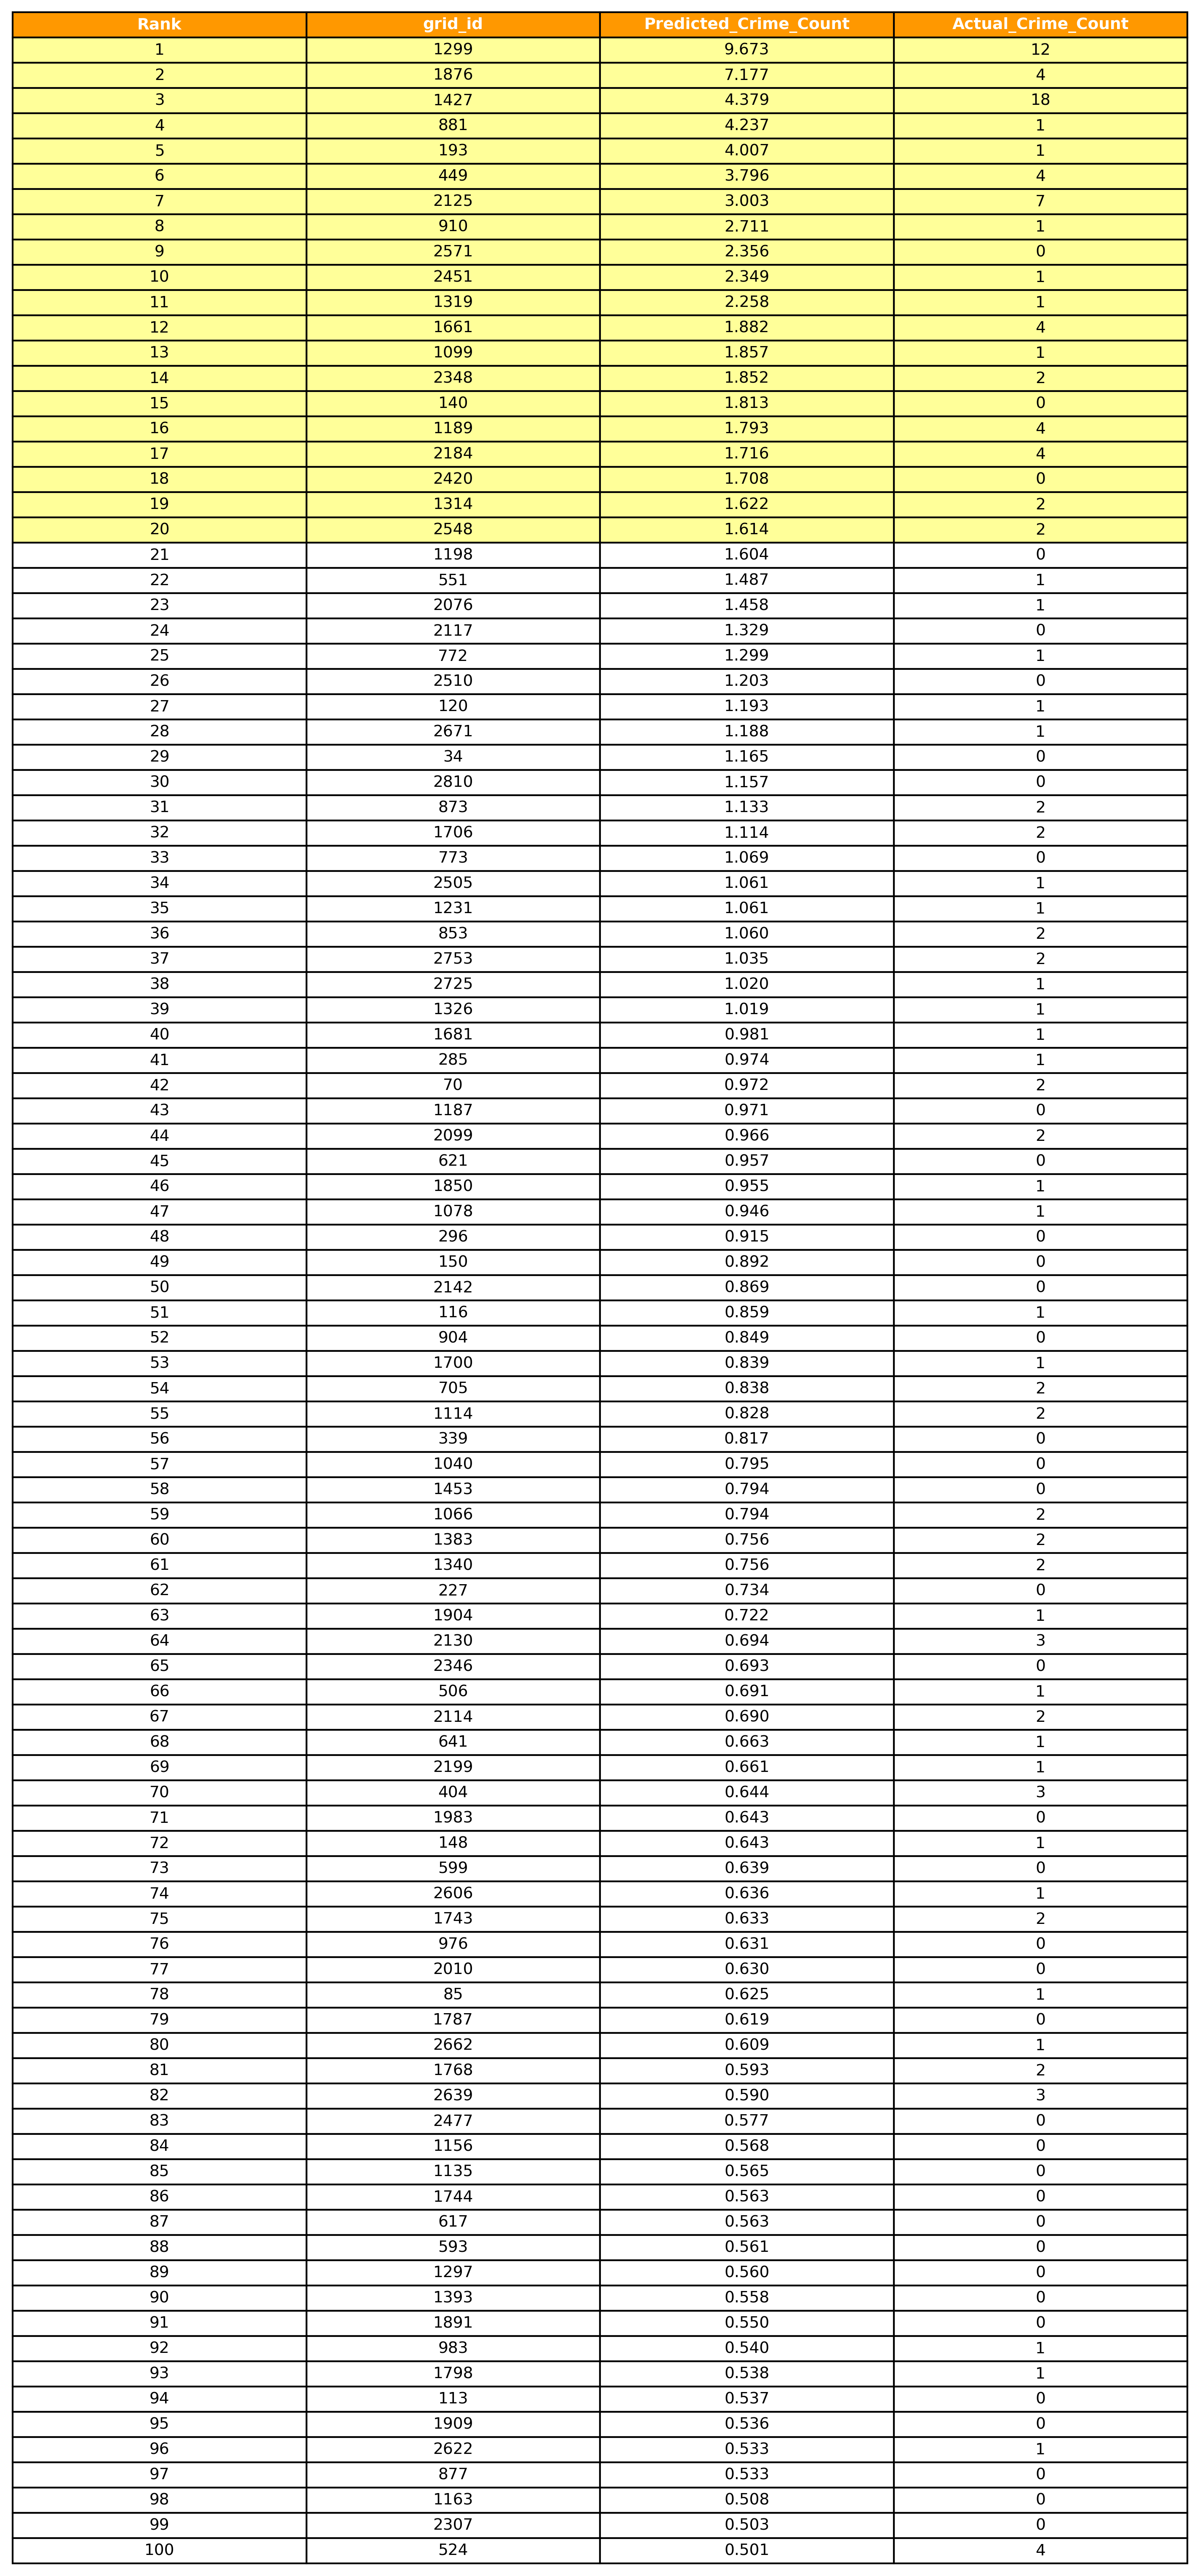

Source data for this figure (header and first rows):
Rank, grid_id, Predicted_Crime_Count, Actual_Crime_Count, Target_Period, Is_Highlighted
1, 1299, 9.673, 12, 202302, True
2, 1876, 7.177, 4, 202302, True
3, 1427, 4.379, 18, 202302, True
4, 881, 4.237, 1, 202302, True
5, 193, 4.007, 1, 202302, True
6, 449, 3.796, 4, 202302, True
7, 2125, 3.003, 7, 202302, True
8, 910, 2.711, 1, 202302, True
9, 2571, 2.356, 0, 202302, True
10, 2451, 2.349, 1, 202302, True
11, 1319, 2.258, 1, 202302, True
12, 1661, 1.882, 4, 202302, True
13, 1099, 1.857, 1, 202302, True
14, 2348, 1.852, 2, 202302, True
15, 140, 1.813, 0, 202302, True
16, 1189, 1.793, 4, 202302, True
17, 2184, 1.716, 4, 202302, True
18, 2420, 1.708, 0, 202302, True
19, 1314, 1.622, 2, 202302, True
20, 2548, 1.614, 2, 202302, True
21, 1198, 1.604, 0, 202302, False
22, 551, 1.487, 1, 202302, False
23, 2076, 1.458, 1, 202302, False
24, 2117, 1.329, 0, 202302, False
25, 772, 1.299, 1, 202302, False
26, 2510, 1.203, 0, 202302, False
27, 120, 1.193, 1, 202302, False
28, 2671, 1.188, 1, 202302, False
29, 34, 1.165, 0, 202302, False
30, 2810, 1.157, 0, 202302, False
31, 873, 1.133, 2, 202302, False
32, 1706, 1.114, 2, 202302, False
33, 773, 1.069, 0, 202302, False
34, 2505, 1.061, 1, 202302, False
35, 1231, 1.061, 1, 202302, False
36, 853, 1.06, 2, 202302, False
37, 2753, 1.035, 2, 202302, False
38, 2725, 1.02, 1, 202302, False
39, 1326, 1.019, 1, 202302, False
40, 1681, 0.9813, 1, 202302, False
41, 285, 0.9742, 1, 202302, False
42, 70, 0.972, 2, 202302, False
43, 1187, 0.9712, 0, 202302, False
44, 2099, 0.9663, 2, 202302, False
45, 621, 0.9565, 0, 202302, False
46, 1850, 0.9545, 1, 202302, False
47, 1078, 0.9457, 1, 202302, False
48, 296, 0.9147, 0, 202302, False
49, 150, 0.8917, 0, 202302, False
50, 2142, 0.8694, 0, 202302, False
51, 116, 0.8589, 1, 202302, False
52, 904, 0.8494, 0, 202302, False
53, 1700, 0.8392, 1, 202302, False
54, 705, 0.8376, 2, 202302, False
55, 1114, 0.8276, 2, 202302, False
56, 339, 0.8173, 0, 202302, False
57, 1040, 0.7955, 0, 202302, False
58, 1453, 0.7944, 0, 202302, False
59, 1066, 0.7935, 2, 202302, False
60, 1383, 0.7563, 2, 202302, False
... 1,450 more rows
